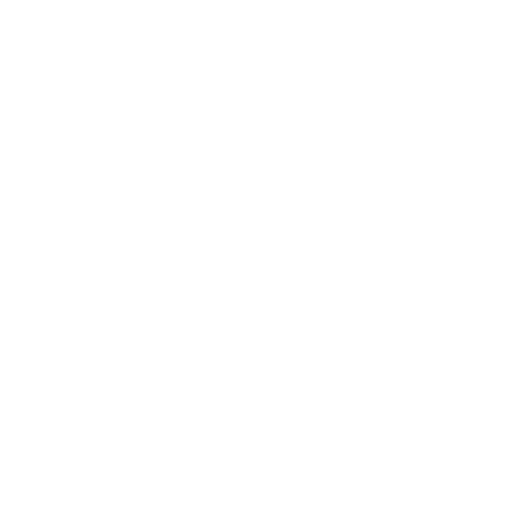
t = 0.00 s
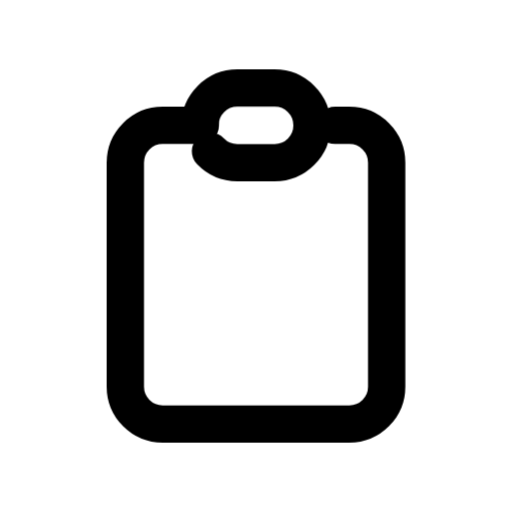
t = 0.44 s
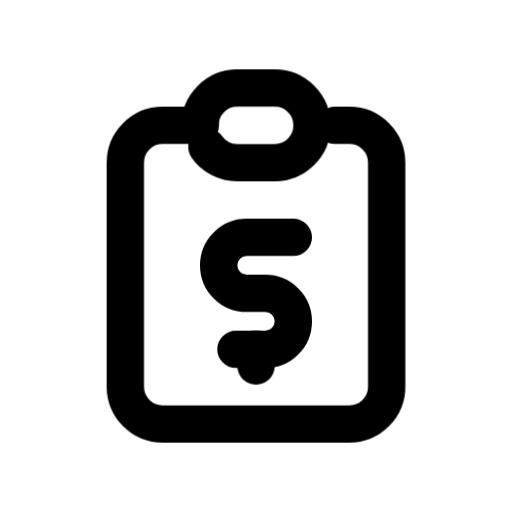
t = 0.88 s
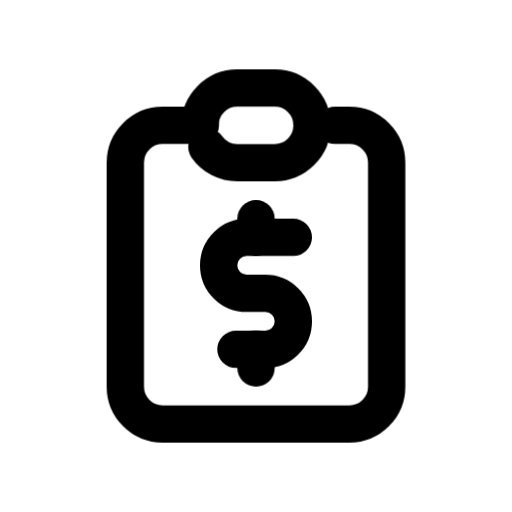
t = 1.25 s
t = 1.79 s: frame unchanged from t = 1.25 s, image omitted
t = 2.33 s: frame unchanged from t = 1.25 s, image omitted

The animated SVG that drew these frames (rendered in a browser with its animation timeline set to each time). Animation: 5 CSS @keyframes rules; one cycle of 2.65 s, repeats indefinitely.

<svg xmlns="http://www.w3.org/2000/svg" width="24" height="24" fill="none" stroke="currentColor" stroke-linecap="round" stroke-linejoin="round" stroke-width="2" viewBox="0 0 24 24">
    <!-- Generated by scripts/icon-expansion/generate.mjs -->
    <!-- Adapted from Tabler Icons 3.34.1.
MIT License

Copyright (c) 2020-2024 Paweł Kuna

Permission is hereby granted, free of charge, to any person obtaining a copy
of this software and associated documentation files (the "Software"), to deal
in the Software without restriction, including without limitation the rights
to use, copy, modify, merge, publish, distribute, sublicense, and/or sell
copies of the Software, and to permit persons to whom the Software is
furnished to do so, subject to the following conditions:

The above copyright notice and this permission notice shall be included in all
copies or substantial portions of the Software.

THE SOFTWARE IS PROVIDED "AS IS", WITHOUT WARRANTY OF ANY KIND, EXPRESS OR
IMPLIED, INCLUDING BUT NOT LIMITED TO THE WARRANTIES OF MERCHANTABILITY,
FITNESS FOR A PARTICULAR PURPOSE AND NONINFRINGEMENT. IN NO EVENT SHALL THE
AUTHORS OR COPYRIGHT HOLDERS BE LIABLE FOR ANY CLAIM, DAMAGES OR OTHER
LIABILITY, WHETHER IN AN ACTION OF CONTRACT, TORT OR OTHERWISE, ARISING FROM,
OUT OF OR IN CONNECTION WITH THE SOFTWARE OR THE USE OR OTHER DEALINGS IN THE
SOFTWARE. -->
    <!-- Motion: trace each stroke from its own origin, accumulate the drawing, then hold before restarting. -->
    <style>
        @media (prefers-reduced-motion: no-preference) {
            @keyframes ira-stroke-report-money-0 { 0% { stroke-dashoffset: 1; opacity: 0; } 0.4% { opacity: 1; } 9.4%, 88% { stroke-dashoffset: 0; opacity: 1; } 100% { stroke-dashoffset: 0; opacity: 0; } }
            [data-ira-stroke-reveal="report-money"] [data-ira-line="0"] { stroke-dasharray: 1 1; animation: ira-stroke-report-money-0 2.65s cubic-bezier(.25,.65,.35,1) infinite; }
            @keyframes ira-stroke-report-money-1 { 0%, 9.4% { stroke-dashoffset: 1; opacity: 0; } 9.8% { opacity: 1; } 18.8%, 88% { stroke-dashoffset: 0; opacity: 1; } 100% { stroke-dashoffset: 0; opacity: 0; } }
            [data-ira-stroke-reveal="report-money"] [data-ira-line="1"] { stroke-dasharray: 1 1; animation: ira-stroke-report-money-1 2.65s cubic-bezier(.25,.65,.35,1) infinite; }
            @keyframes ira-stroke-report-money-2 { 0%, 18.8% { stroke-dashoffset: 1; opacity: 0; } 19.2% { opacity: 1; } 28.2%, 88% { stroke-dashoffset: 0; opacity: 1; } 100% { stroke-dashoffset: 0; opacity: 0; } }
            [data-ira-stroke-reveal="report-money"] [data-ira-line="2"] { stroke-dasharray: 1 1; animation: ira-stroke-report-money-2 2.65s cubic-bezier(.25,.65,.35,1) infinite; }
            @keyframes ira-stroke-report-money-3 { 0%, 28.2% { stroke-dashoffset: 1; opacity: 0; } 28.6% { opacity: 1; } 37.6%, 88% { stroke-dashoffset: 0; opacity: 1; } 100% { stroke-dashoffset: 0; opacity: 0; } }
            [data-ira-stroke-reveal="report-money"] [data-ira-line="3"] { stroke-dasharray: 1 1; animation: ira-stroke-report-money-3 2.65s cubic-bezier(.25,.65,.35,1) infinite; }
            @keyframes ira-stroke-report-money-4 { 0%, 37.6% { stroke-dashoffset: 1; opacity: 0; } 38% { opacity: 1; } 47%, 88% { stroke-dashoffset: 0; opacity: 1; } 100% { stroke-dashoffset: 0; opacity: 0; } }
            [data-ira-stroke-reveal="report-money"] [data-ira-line="4"] { stroke-dasharray: 1 1; animation: ira-stroke-report-money-4 2.65s cubic-bezier(.25,.65,.35,1) infinite; }
        }
    </style>
    <g data-ira-stroke-reveal="report-money"><g transform="translate(1.5 1.5) scale(.875)"><path data-ira-line="0" pathLength="1" d="M9 5L7 5A2 2 0 0 0 5 7L5 19A2 2 0 0 0 7 21L17 21A2 2 0 0 0 19 19L19 7A2 2 0 0 0 17 5L15 5"/><path data-ira-line="1" pathLength="1" d="M9 5A2 2 0 0 1 11 3L13 3A2 2 0 0 1 15 5L15 5A2 2 0 0 1 13 7L11 7A2 2 0 0 1 9 5z"/><path data-ira-line="2" pathLength="1" d="M14 11L11.5 11A1.5 1.5 0 0 0 11.5 14L12.5 14A1.5 1.5 0 0 1 12.5 17L10 17"/></g><g transform="translate(1.5 1.5) scale(.875)"><path data-ira-line="3" pathLength="1" d="M12 17L12 18"/><path data-ira-line="4" pathLength="1" d="M12 10L12 11"/></g></g>
</svg>
